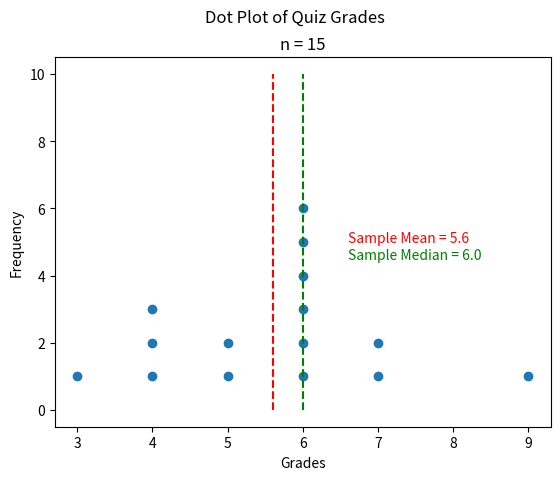

Reproduce this figure in Python.
"""
The Effects of Outliers
=======================
[redacted]
-----------
Some Point In The Distant Past
******************************

This script will generate a dot plot for a (hard-coded) distribution of quiz grades.
It will then calculate the sample mean and sample median and plot them with red and green lines, respectively.
We will alter the distribution of grades in class to see how it affects the sample mean and sample median.
"""

##################################################################################
###                           IMPORT LIBRARIES                                 ###
##################################################################################

import matplotlib.pyplot as plt
import math

##################################################################################
###                                SCRIPT                                      ###
##################################################################################

# Create New Figures and Axes
fig, axs = plt.subplots()

# Generate Data for Dot Plot
# NOTE: the y-variable in the ordered pair is being increased by 1 in every iteration
#       of range(). This is so the dots can be stacked in a vertical line.
data = \
[ (3, i+1) for i in range(1) ] +\
[ (4, i+1) for i in range(3) ] +\
[ (5, i+1) for i in range(2) ] +\
[ (6, i+1) for i in range(6) ] +\
[ (7, i+1) for i in range(2) ] +\
[ (9, i+1) for i in range(1) ] 

# calculate number of samples
n = len(data)

# Label the graph appropriately
plt.suptitle("Dot Plot of Quiz Grades")
plt.title(f"n = {n}")
axs.set_xlabel("Grades")
axs.set_ylabel("Frequency")

# Get the x-coordinates and get the y-coordinates
x_values = [bit[0] for bit in data]
y_values = [bit[1] for bit in data]

# NOTE: Only the x-coordinate is required for sample statistic calculations. 
#       The y-value is only used to stack the dots.
# NOTE: The x-values are already sorted, so we don't need to sort them.

# Find order statistic for the median.
order = 0.5 * ( n + 1 )
order_floor = math.floor(order)
order_ceiling = math.ceil(order)
lower_percentile = x_values[order_floor]
upper_percentile = x_values[order_ceiling]
percentile_delta = (upper_percentile - lower_percentile)

# Calculate sample median
sample_median = lower_percentile + percentile_delta * (order - order_floor)

# Calculate sample mean
sample_mean = sum(x_values) / n

# Generate dotplot
axs.scatter(x_values, y_values)

# Plot the mean as a vertical line
axs.plot([sample_mean, sample_mean], [0, 10], linestyle="--", color="red")

# Plot sample median as a vertical line
axs.plot([sample_median, sample_median], [0, 10], linestyle="--", color="green")

# Label
axs.text(sample_mean + 1, 5, f"Sample Mean = {sample_mean}", color="red")
axs.text(sample_mean + 1, 4.5, f"Sample Median = {sample_median}", color="green")

plt.show()
